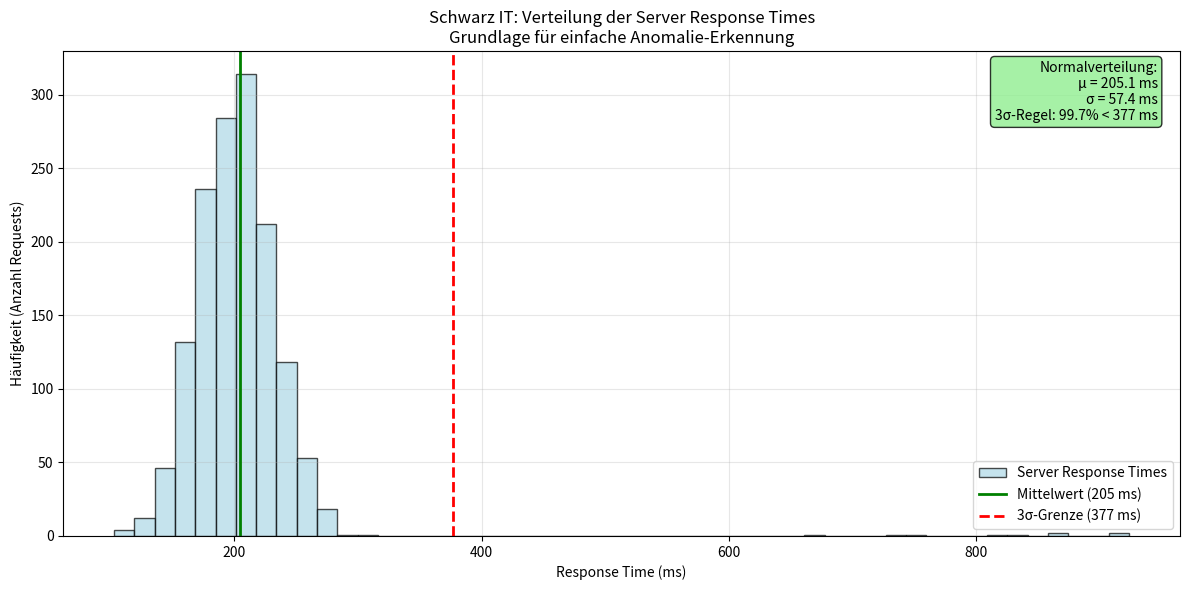
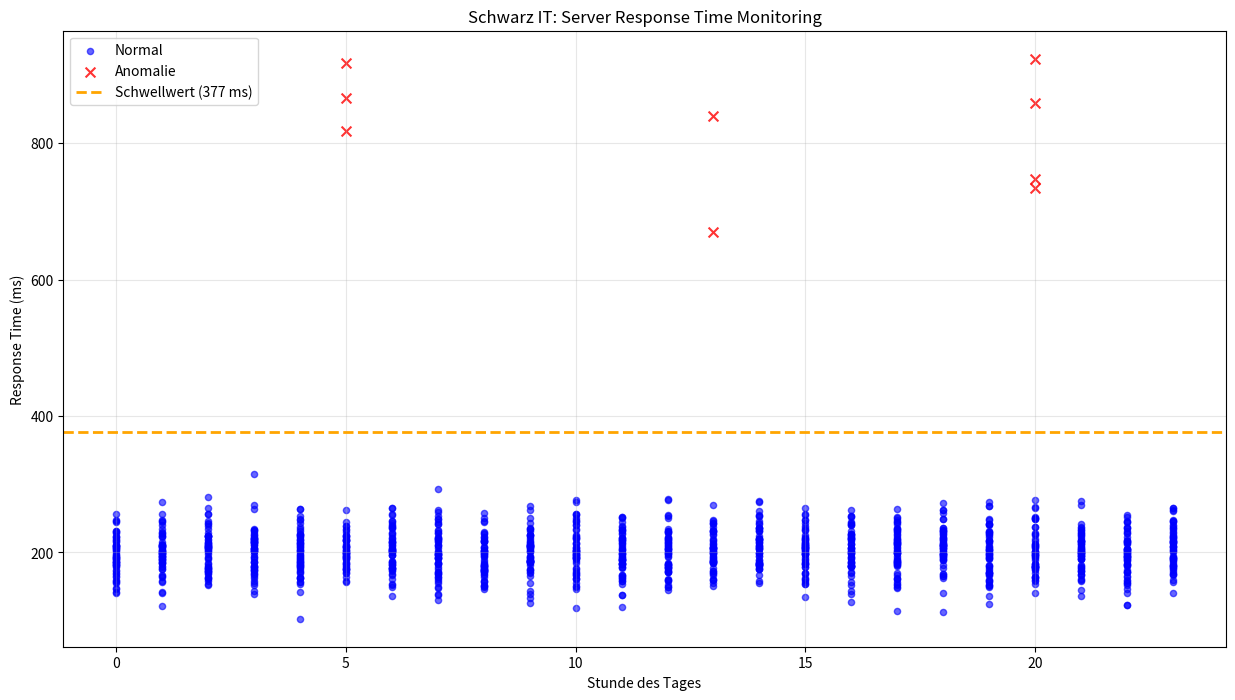

Source code (Python) for these figures, in order:
import pandas as pd
import numpy as np
import matplotlib.pyplot as plt
from datetime import datetime, timedelta

# Simuliere Server-Response-Times über 24 Stunden
np.random.seed(42)
n_minutes = 24 * 60  # 24 Stunden in Minuten

# Zeitstempel erstellen
start_time = datetime.now().replace(hour=0, minute=0, second=0, microsecond=0)
timestamps = [start_time + timedelta(minutes=i) for i in range(n_minutes)]

# Normale Response Times (normalverteilt um 200ms)
normal_response = np.random.normal(200, 30, n_minutes)

# Einige Anomalien hinzufügen (Server-Probleme)
anomaly_indices = [300, 301, 302, 800, 801, 1200, 1201, 1202, 1203]  # Problemphasen
response_times = normal_response.copy()
response_times[anomaly_indices] = np.random.normal(800, 100, len(anomaly_indices))  # Deutlich langsamer

df = pd.DataFrame({
    'timestamp': timestamps,
    'response_time_ms': response_times.round(1)
})

df['hour'] = df['timestamp'].dt.hour
print(f"Server-Logs für {n_minutes/60:.0f} Stunden")
print("\nErste 5 Einträge:")
df.head()

# Histogramm der Response Times - Baseline für Anomalie-Erkennung
plt.figure(figsize=(12, 6))

# Histogramm aller Response Times
plt.hist(df['response_time_ms'], bins=50, alpha=0.7, color='lightblue', 
         edgecolor='black', label='Server Response Times')

# Basis-Statistiken
mean_response = df['response_time_ms'].mean()
std_response = df['response_time_ms'].std()

# Statistische Marker
plt.axvline(mean_response, color='green', linestyle='-', linewidth=2, 
           label=f'Mittelwert ({mean_response:.0f} ms)')
plt.axvline(mean_response + 3*std_response, color='red', linestyle='--', linewidth=2, 
           label=f'3σ-Grenze ({mean_response + 3*std_response:.0f} ms)')

plt.xlabel('Response Time (ms)')
plt.ylabel('Häufigkeit (Anzahl Requests)')
plt.title('Schwarz IT: Verteilung der Server Response Times\nGrundlage für einfache Anomalie-Erkennung')
plt.legend()
plt.grid(True, alpha=0.3)

# Statistik-Box
stats_text = f'Normalverteilung:\nμ = {mean_response:.1f} ms\nσ = {std_response:.1f} ms\n3σ-Regel: 99.7% < {mean_response + 3*std_response:.0f} ms'
plt.text(0.98, 0.98, stats_text, transform=plt.gca().transAxes, 
         verticalalignment='top', horizontalalignment='right',
         bbox=dict(boxstyle='round', facecolor='lightgreen', alpha=0.8),
         fontsize=10)

plt.tight_layout()
plt.show()

print("📊 AUSGANGSLAGE:")
print(f"• Die Response Times folgen einer Normalverteilung um {mean_response:.0f} ms")
print(f"• 99.7% aller Werte liegen unter {mean_response + 3*std_response:.0f} ms (3σ-Regel)")
print(f"• Werte darüber sind statistisch 'ungewöhnlich' → potentielle Anomalien")

# Basis-Statistiken berechnen
mean_response = df['response_time_ms'].mean()
std_response = df['response_time_ms'].std()
threshold = mean_response + 3 * std_response  # 3-Sigma-Regel

print("=== SCHWARZ IT - SERVER MONITORING ===")
print(f"Durchschnittliche Response Time: {mean_response:.1f} ms")
print(f"Standardabweichung: {std_response:.1f} ms")
print(f"Anomalie-Schwellwert (μ + 3σ): {threshold:.1f} ms")

# Anomalien identifizieren
df['is_anomaly'] = df['response_time_ms'] > threshold
n_anomalies = df['is_anomaly'].sum()

print(f"\n🚨 Anzahl Anomalien gefunden: {n_anomalies}")
print(f"Anomalie-Rate: {n_anomalies/len(df)*100:.2f}%")

# Visualisierung der Response Times und Anomalien
plt.figure(figsize=(15, 8))

# Normale Zeiten in blau
normal_data = df[~df['is_anomaly']]
plt.scatter(normal_data['hour'], normal_data['response_time_ms'], 
           alpha=0.6, color='blue', s=20, label='Normal')

# Anomalien in rot
anomaly_data = df[df['is_anomaly']]
plt.scatter(anomaly_data['hour'], anomaly_data['response_time_ms'], 
           alpha=0.8, color='red', s=50, label='Anomalie', marker='x')

# Schwellwert als horizontale Linie
plt.axhline(y=threshold, color='orange', linestyle='--', linewidth=2, 
           label=f'Schwellwert ({threshold:.0f} ms)')

plt.xlabel('Stunde des Tages')
plt.ylabel('Response Time (ms)')
plt.title('Schwarz IT: Server Response Time Monitoring')
plt.legend()
plt.grid(True, alpha=0.3)
plt.show()

# Detaillierte Anomalie-Analyse
if n_anomalies > 0:
    print("=== ANOMALIE-DETAILS ===")
    anomaly_details = df[df['is_anomaly']][['timestamp', 'response_time_ms']].copy()
    anomaly_details['zeit'] = anomaly_details['timestamp'].dt.strftime('%H:%M')
    
    for _, row in anomaly_details.iterrows():
        print(f"⚠️  {row['zeit']} Uhr: {row['response_time_ms']:.1f} ms (Normal: ~{mean_response:.0f} ms)")
    
    print("\n=== AUTOMATISCHE ALERTS ===")
    worst_response = df['response_time_ms'].max()
    worst_time = df[df['response_time_ms'] == worst_response]['timestamp'].iloc[0]
    
    print(f"🔴 KRITISCH: Langsamste Response um {worst_time.strftime('%H:%M')} Uhr: {worst_response:.1f} ms")
    print(f"📱 SMS an On-Call Engineer gesendet")
    print(f"📧 E-Mail an IT-Team gesendet")
else:
    print("✅ Keine Anomalien gefunden - Server läuft stabil!")